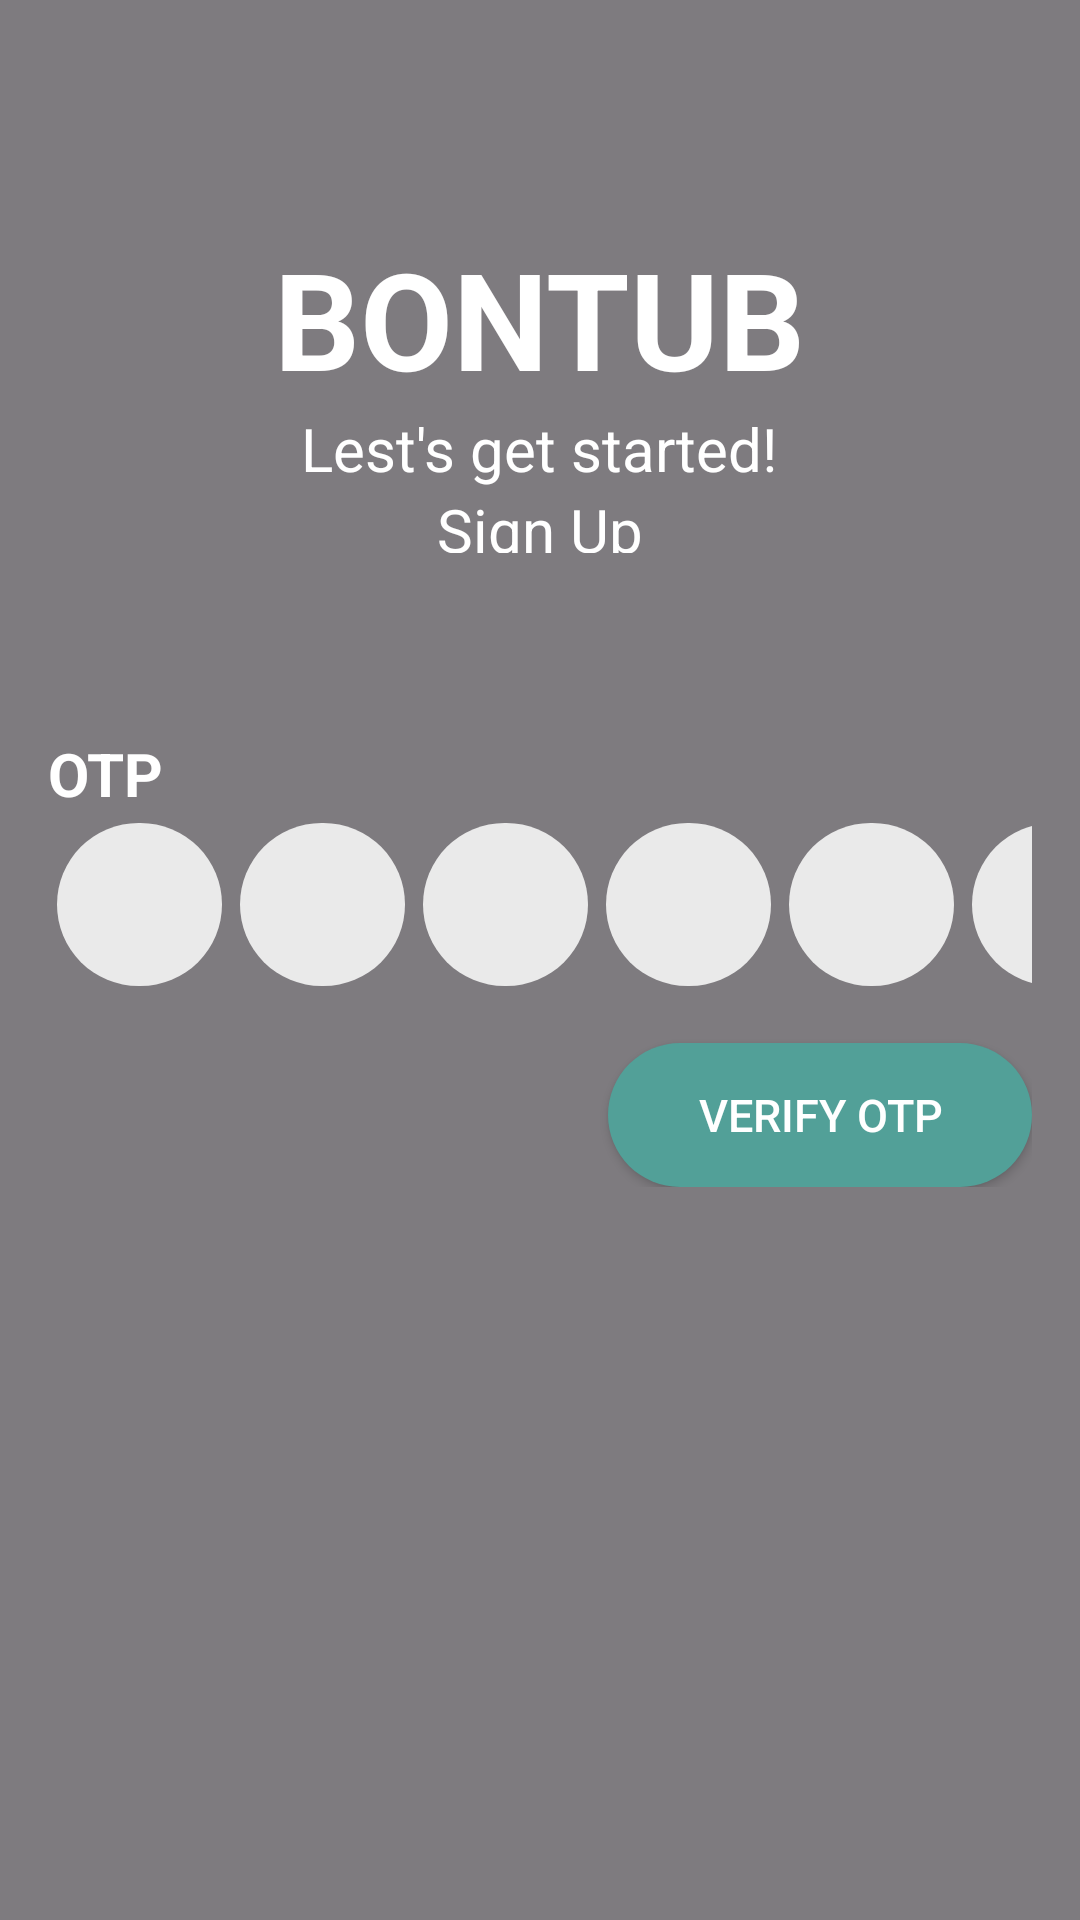

Android layout source for this screen:
<!-- AndroidManifest.xml: application theme Theme.Bontub -->
<!-- res/layout/activity_verify.xml -->
<?xml version="1.0" encoding="utf-8"?>
<androidx.constraintlayout.widget.ConstraintLayout xmlns:android="http://schemas.android.com/apk/res/android"
    xmlns:tools="http://schemas.android.com/tools"
    android:layout_width="match_parent"
    android:layout_height="match_parent">

    <RelativeLayout
        android:layout_width="match_parent"
        android:layout_height="match_parent">

        <ImageView
            android:layout_width="match_parent"
            android:layout_height="match_parent"
            android:scaleType="centerCrop"
            android:src="@drawable/test" />

        <RelativeLayout
            android:layout_width="match_parent"
            android:layout_height="match_parent"
            android:background="#80000000"
            android:padding="16sp"
            tools:ignore="MissingConstraints"
            >

            <RelativeLayout
                android:layout_width="wrap_content"
                android:layout_height="wrap_content"
                android:layout_above="@+id/input_login"
                android:layout_centerHorizontal="true"
                android:layout_marginVertical="60sp">

                <TextView
                    android:id="@+id/tvLogin"
                    android:layout_width="wrap_content"
                    android:layout_height="wrap_content"
                    android:layout_centerHorizontal="true"
                    android:text="BONTUB"
                    android:textColor="@color/white"
                    android:textSize="45sp"
                    android:textStyle="bold"
                    tools:ignore="MissingConstraints" />

                <TextView
                    android:id="@+id/welcome_back"
                    android:layout_width="wrap_content"
                    android:layout_height="wrap_content"
                    android:layout_below="@id/tvLogin"
                    android:layout_centerHorizontal="true"
                    android:text="Lest's get started!"
                    android:textColor="@color/white"
                    android:textSize="20sp" />

                <TextView
                    android:id="@+id/sign_in"
                    android:layout_width="wrap_content"
                    android:layout_height="wrap_content"
                    android:layout_below="@+id/welcome_back"
                    android:layout_centerHorizontal="true"
                    android:text="Sign Up"
                    android:textColor="@color/white"
                    android:textSize="20sp"

                    />


            </RelativeLayout>

            <RelativeLayout
                android:id="@+id/input_login"
                android:layout_width="match_parent"
                android:layout_height="wrap_content"
                android:layout_centerInParent="true"

                >


                <TextView
                    android:id="@+id/tvPhoneNumber"
                    android:layout_width="wrap_content"
                    android:layout_height="wrap_content"
                    android:text="OTP"
                    android:textColor="@color/white"
                    android:textSize="20sp"
                    android:textStyle="bold" />

                <RelativeLayout
                    android:id="@+id/etPhoneNumberLayout"
                    android:layout_width="wrap_content"
                    android:layout_height="wrap_content"
                    android:layout_below="@id/tvPhoneNumber"
                    android:layout_centerInParent="true"

                    >

                    <LinearLayout
                        android:layout_width="wrap_content"
                        android:layout_height="wrap_content"
                        android:orientation="horizontal">

                        <EditText
                            android:layout_width="55sp"
                            android:layout_height="wrap_content"
                            android:layout_margin="3sp"
                            android:background="@drawable/rounded"
                            android:gravity="center"
                            android:inputType="phone"
                            android:padding="15sp" />

                        <EditText
                            android:layout_width="55sp"
                            android:layout_height="wrap_content"
                            android:layout_margin="3sp"
                            android:background="@drawable/rounded"
                            android:gravity="center"
                            android:inputType="phone"
                            android:padding="15sp" />

                        <EditText
                            android:layout_width="55sp"
                            android:layout_height="wrap_content"
                            android:layout_margin="3sp"
                            android:background="@drawable/rounded"
                            android:gravity="center"
                            android:inputType="phone"
                            android:padding="15sp" />

                        <EditText
                            android:layout_width="55sp"
                            android:layout_height="wrap_content"
                            android:layout_margin="3sp"
                            android:background="@drawable/rounded"
                            android:gravity="center"
                            android:inputType="phone"
                            android:padding="15sp" />

                        <EditText
                            android:layout_width="55sp"
                            android:layout_height="wrap_content"
                            android:layout_margin="3sp"
                            android:background="@drawable/rounded"
                            android:gravity="center"
                            android:inputType="phone"
                            android:padding="15sp" />

                        <EditText
                            android:layout_width="55sp"
                            android:layout_height="wrap_content"
                            android:layout_margin="3sp"
                            android:background="@drawable/rounded"
                            android:gravity="center"
                            android:inputType="phone"
                            android:padding="15sp" />
                    </LinearLayout>
                </RelativeLayout>


                <Button
                    android:layout_width="wrap_content"
                    android:layout_height="wrap_content"
                    android:layout_below="@id/etPhoneNumberLayout"
                    android:layout_alignParentEnd="true"
                    android:layout_marginTop="16sp"
                    android:background="@drawable/rounded_button"
                    android:paddingHorizontal="30sp"
                    android:text="Verify OTP"
                    android:textColor="@color/white"
                    android:textSize="15sp"

                    />
            </RelativeLayout>



        </RelativeLayout>
    </RelativeLayout>
</androidx.constraintlayout.widget.ConstraintLayout>
<!-- resources referenced by this layout -->
<resources>
  <!-- drawable rounded (drawable) -->
  <?xml version="1.0" encoding="utf-8"?>
  <selector xmlns:android="http://schemas.android.com/apk/res/android">
      <item>
          <shape android:shape="rectangle">
              <solid android:color="#eaeaea" />
              <corners android:radius="100dp" />
          </shape>
      </item>
  </selector>
  <!-- drawable rounded_button (drawable) -->
  <?xml version="1.0" encoding="utf-8"?>
  <selector xmlns:android="http://schemas.android.com/apk/res/android">
      <item>
          <shape android:shape="rectangle">
              <solid android:color="#52A098
  " />
              <corners android:radius="500dp" />
          </shape>
      </item>
  </selector>
  <style name="Theme.Bontub" parent="Theme.MaterialComponents.DayNight.DarkActionBar">
          
          <item name="colorPrimary">@color/purple_500</item>
          <item name="colorPrimaryVariant">@color/purple_700</item>
          <item name="colorOnPrimary">@color/white</item>
          
          <item name="colorSecondary">@color/teal_200</item>
          <item name="colorSecondaryVariant">@color/teal_700</item>
          <item name="colorOnSecondary">@color/black</item>
          
          <item name="android:statusBarColor">?attr/colorPrimaryVariant</item>
          
      </style>
  <!-- not gathered from this repository: default colours our renderer supplied (Android Studio template values) -->
  <color name="purple_500">#FF6200EE</color>
  <color name="purple_700">#FF3700B3</color>
  <color name="teal_200">#FF03DAC5</color>
  <color name="teal_700">#FF018786</color>
  <color name="black">#FF000000</color>
  <color name="white">#FFFFFFFF</color>
</resources>
